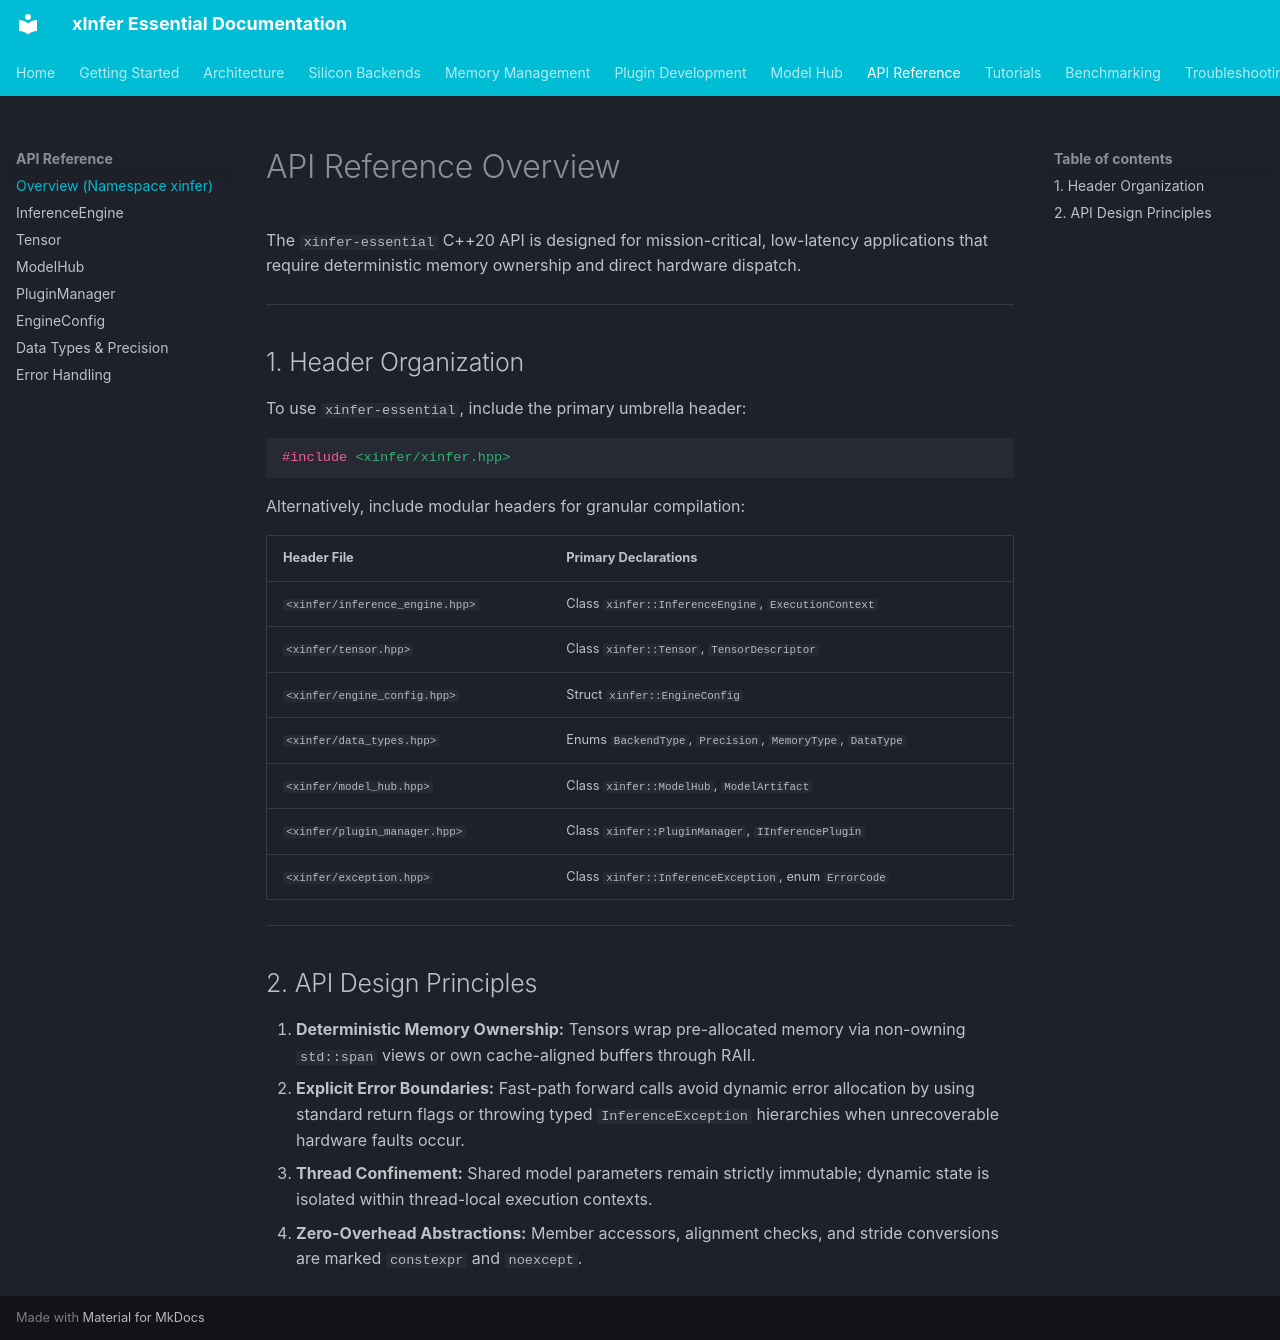

repository: kamisaberi/xinfer-essential · page: api-reference/index.html · generator: mkdocs

# API Reference Overview

The `xinfer-essential` C++20 API is designed for mission-critical, low-latency applications that require deterministic memory ownership and direct hardware dispatch.

---

## 1. Header Organization

To use `xinfer-essential`, include the primary umbrella header:

```cpp
#include <xinfer/xinfer.hpp>
```

Alternatively, include modular headers for granular compilation:

| Header File | Primary Declarations |
| :--- | :--- |
| `<xinfer/inference_engine.hpp>` | Class `xinfer::InferenceEngine`, `ExecutionContext` |
| `<xinfer/tensor.hpp>` | Class `xinfer::Tensor`, `TensorDescriptor` |
| `<xinfer/engine_config.hpp>` | Struct `xinfer::EngineConfig` |
| `<xinfer/data_types.hpp>` | Enums `BackendType`, `Precision`, `MemoryType`, `DataType` |
| `<xinfer/model_hub.hpp>` | Class `xinfer::ModelHub`, `ModelArtifact` |
| `<xinfer/plugin_manager.hpp>` | Class `xinfer::PluginManager`, `IInferencePlugin` |
| `<xinfer/exception.hpp>` | Class `xinfer::InferenceException`, enum `ErrorCode` |

---

## 2. API Design Principles

1. **Deterministic Memory Ownership:** Tensors wrap pre-allocated memory via non-owning `std::span` views or own cache-aligned buffers through RAII.
2. **Explicit Error Boundaries:** Fast-path forward calls avoid dynamic error allocation by using standard return flags or throwing typed `InferenceException` hierarchies when unrecoverable hardware faults occur.
3. **Thread Confinement:** Shared model parameters remain strictly immutable; dynamic state is isolated within thread-local execution contexts.
4. **Zero-Overhead Abstractions:** Member accessors, alignment checks, and stride conversions are marked `constexpr` and `noexcept`.
